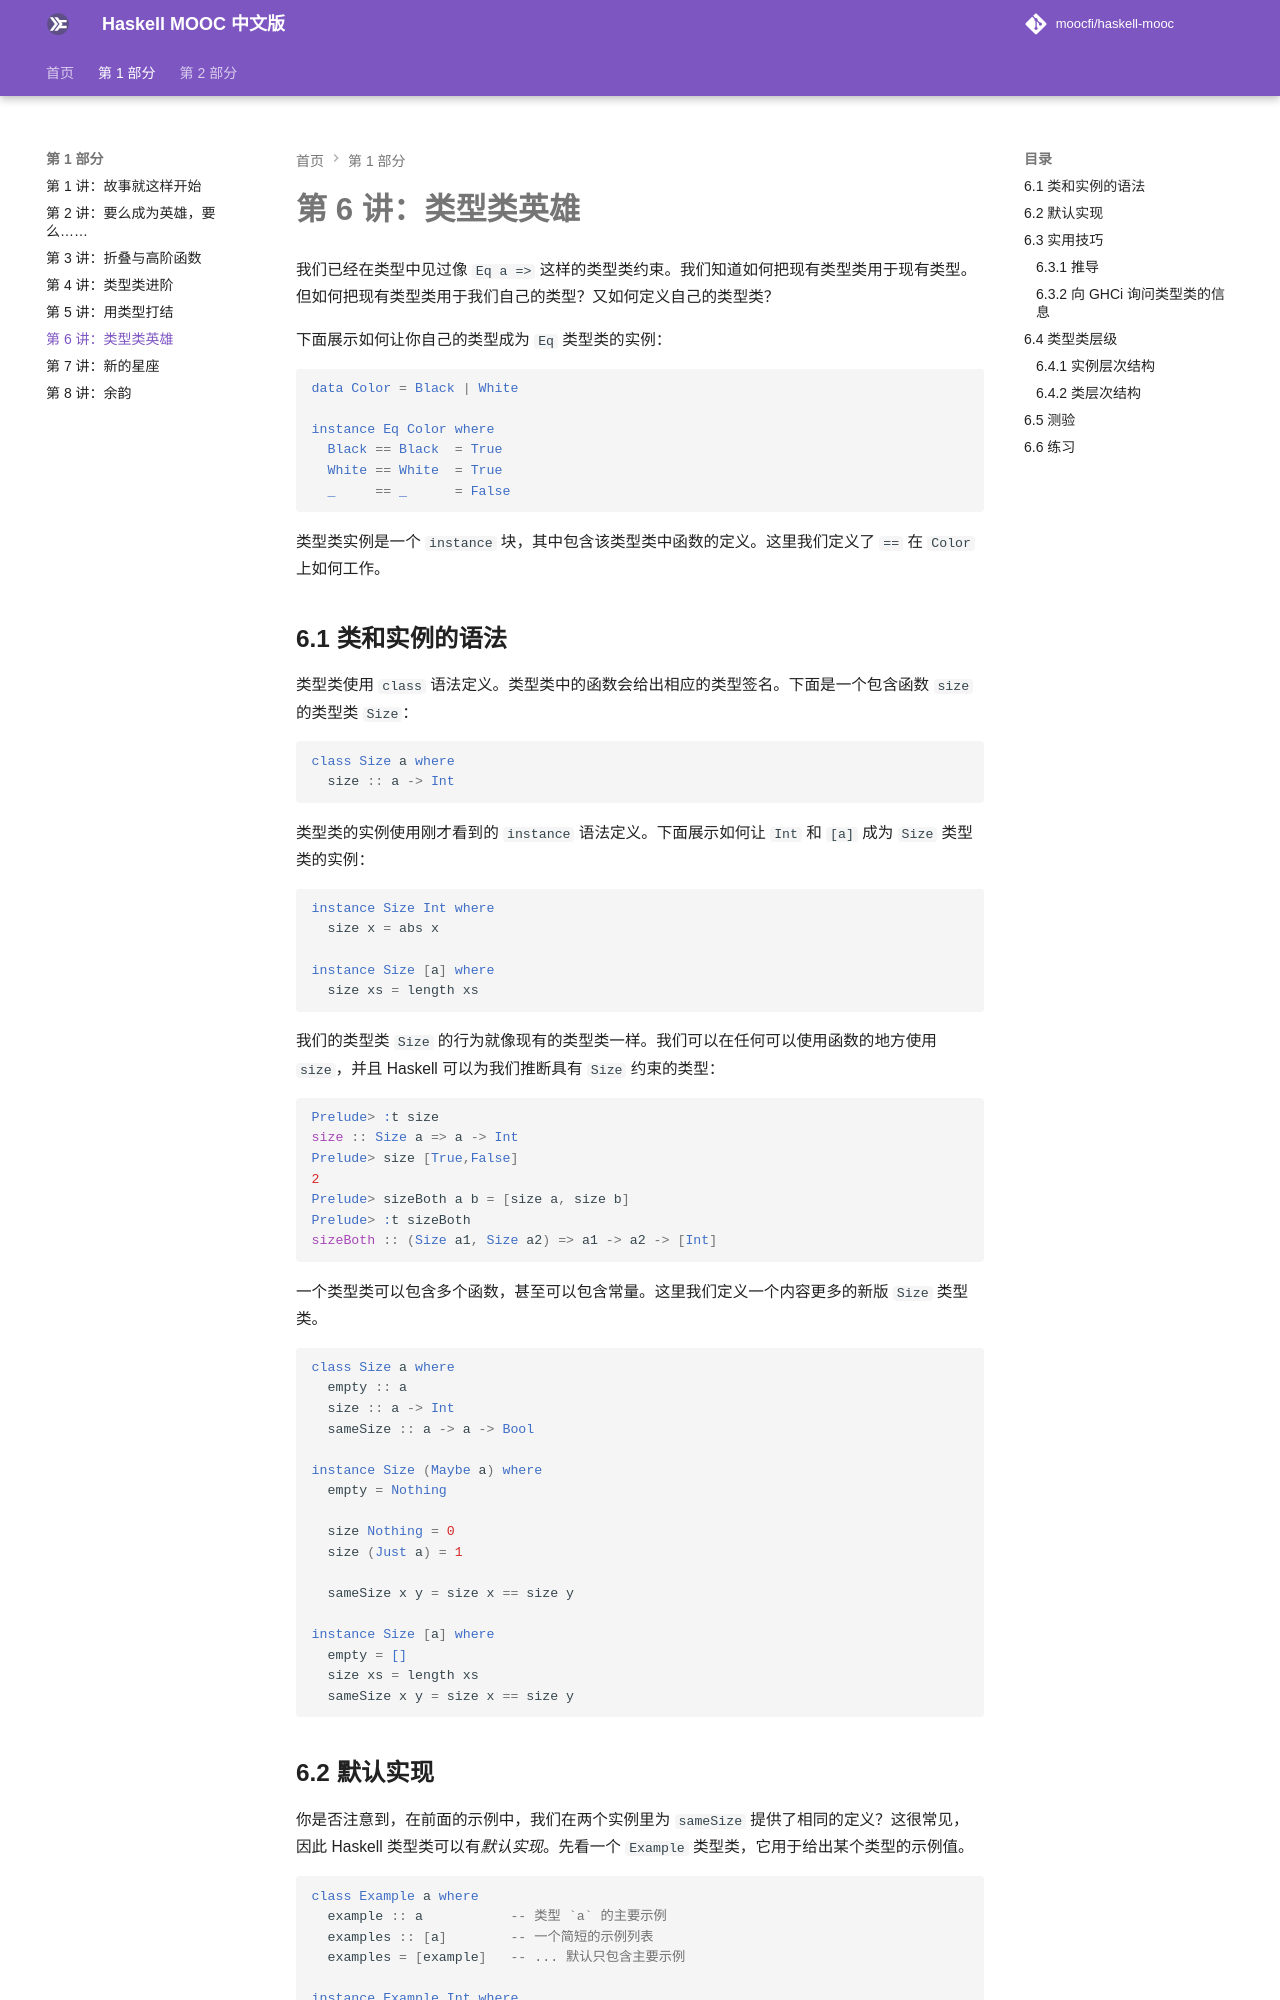

repository: Garhlz/haskell-mooc · page: 06-working-class-hero/index.html · generator: mkdocs

# 第 6 讲：类型类英雄

我们已经在类型中见过像 `Eq a =>` 这样的类型类约束。我们知道如何把现有类型类用于现有类型。但如何把现有类型类用于我们自己的类型？又如何定义自己的类型类？

下面展示如何让你自己的类型成为 `Eq` 类型类的实例：

```haskell
data Color = Black | White

instance Eq Color where
  Black == Black  = True
  White == White  = True
  _     == _      = False
```

类型类实例是一个 `instance` 块，其中包含该类型类中函数的定义。这里我们定义了 `==` 在 `Color` 上如何工作。


## 6.1 类和实例的语法

类型类使用 `class` 语法定义。类型类中的函数会给出相应的类型签名。下面是一个包含函数 `size` 的类型类 `Size`：

```haskell
class Size a where
  size :: a -> Int
```

类型类的实例使用刚才看到的 `instance` 语法定义。下面展示如何让 `Int` 和 `[a]` 成为 `Size` 类型类的实例：

```haskell
instance Size Int where
  size x = abs x

instance Size [a] where
  size xs = length xs
```

我们的类型类 `Size` 的行为就像现有的类型类一样。我们可以在任何可以使用函数的地方使用 `size`，并且 Haskell 可以为我们推断具有 `Size` 约束的类型：

```haskell
Prelude> :t size
size :: Size a => a -> Int
Prelude> size [True,False]
2
Prelude> sizeBoth a b = [size a, size b]
Prelude> :t sizeBoth
sizeBoth :: (Size a1, Size a2) => a1 -> a2 -> [Int]
```

一个类型类可以包含多个函数，甚至可以包含常量。这里我们定义一个内容更多的新版 `Size` 类型类。

```haskell
class Size a where
  empty :: a
  size :: a -> Int
  sameSize :: a -> a -> Bool

instance Size (Maybe a) where
  empty = Nothing

  size Nothing = 0
  size (Just a) = 1

  sameSize x y = size x == size y

instance Size [a] where
  empty = []
  size xs = length xs
  sameSize x y = size x == size y
```
